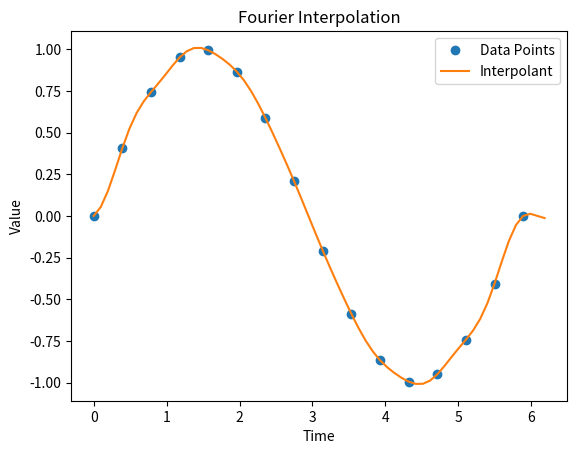

Reproduce this figure in Python.
import numpy as np
import matplotlib.pyplot as plt

def dftinterp(inter, x, n, p):
    c, d = inter
    t = c + (d - c) * np.arange(n) / n  # Original data points
    tp = c + (d - c) * np.arange(p) / p  # Time points for interpolant
    # Apply DFT
    y = np.fft.fft(x)  # Compute the Fourier coefficients
    yp = np.zeros(p, dtype=complex)  # Allocate for inverse FFT coefficients
    # Move frequencies from n to p
    yp[:n // 2 + 1] = y[:n // 2 + 1]  # Lower half frequencies
    yp[p - n // 2 + 1:p] = y[n // 2 + 1:n]  # Upper half frequencies
    # Invert FFT to recover data
    xp = np.real(np.fft.ifft(yp)) * (p / n)
    # Plot original data points and interpolant
    plt.plot(t, x, 'o', label='Data Points')
    plt.plot(tp, xp, label='Interpolant')
    plt.xlabel('Time')
    plt.ylabel('Value')
    plt.title('Fourier Interpolation')
    plt.legend()
    plt.show()

    return xp

# Example usage
# Setup parameters for the interpolation
inter = [0, 2 * np.pi]  # Interval [0, 2π]
n = 16  # Number of data points
x = np.sin(np.linspace(0, 2 * np.pi, n))  # Data points (sine function)
p = 64  # Points for the interpolant, must be >= n

# Perform Fourier interpolation
xp = dftinterp(inter, x, n, p)
